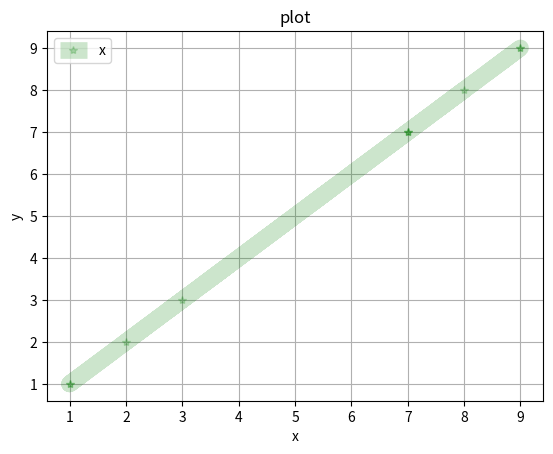

The matplotlib source for this figure: (Note: this script raises an exception after producing the figure.)
import matplotlib.pyplot as plt
import numpy as np

if __name__ == '__main__':
    x = np.random.randint(0, 10, 10)
    y = x
    fig, ax = plt.subplots()
    # title
    ax.set_title('plot')
    # label
    ax.set_xlabel('x')
    ax.set_ylabel('y')
    # grid
    ax.grid()
    # plot
    ax.plot(x, y, color='g', linewidth=12.0, linestyle='-.', marker='*', label='x', alpha=0.2)
    # legend
    ax.legend()
    # plt.show()
    plt.savefig('./img/plot.png')
